Photos from the image-classification dataset "final_data" in the GitHub repository nialhaikal/DeepLearning. Its 4 classes are: cat, chicken, dog, rabbit.

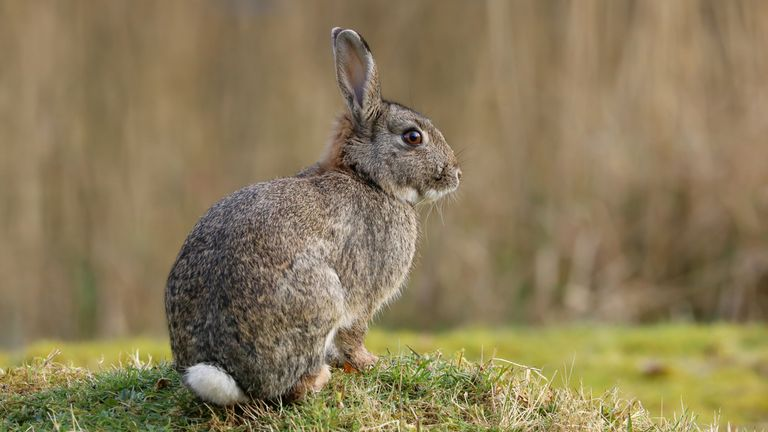
Label: rabbit

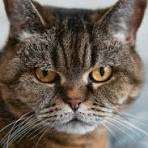
Label: cat

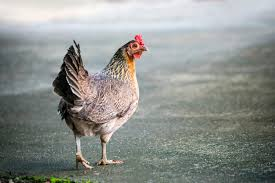
Label: chicken

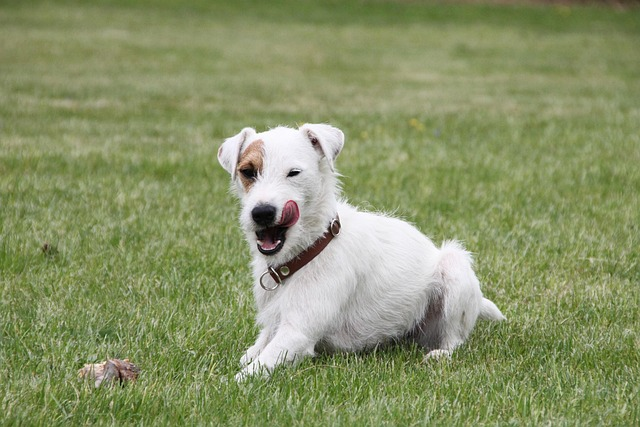
Label: dog

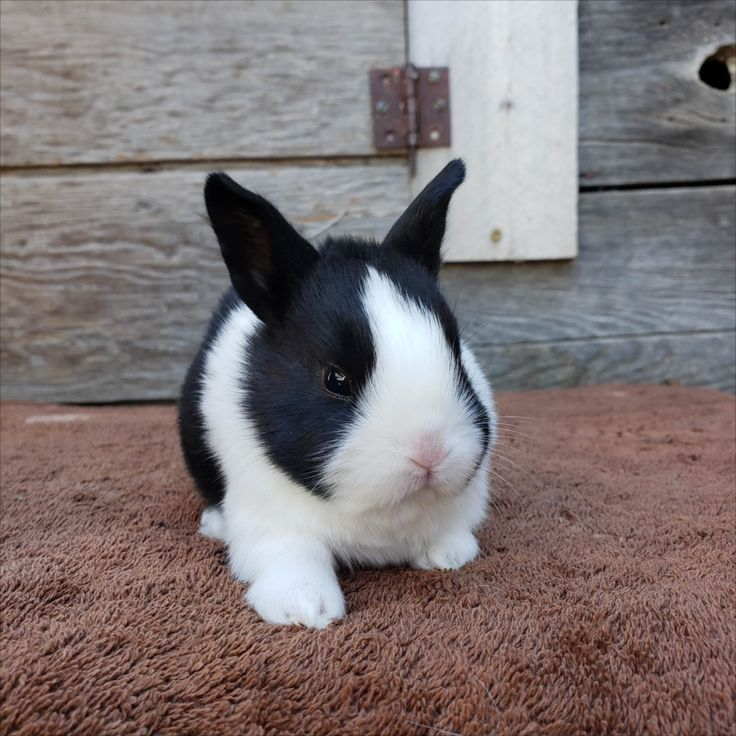
Label: rabbit

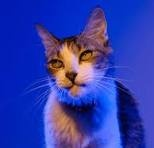
Label: cat
